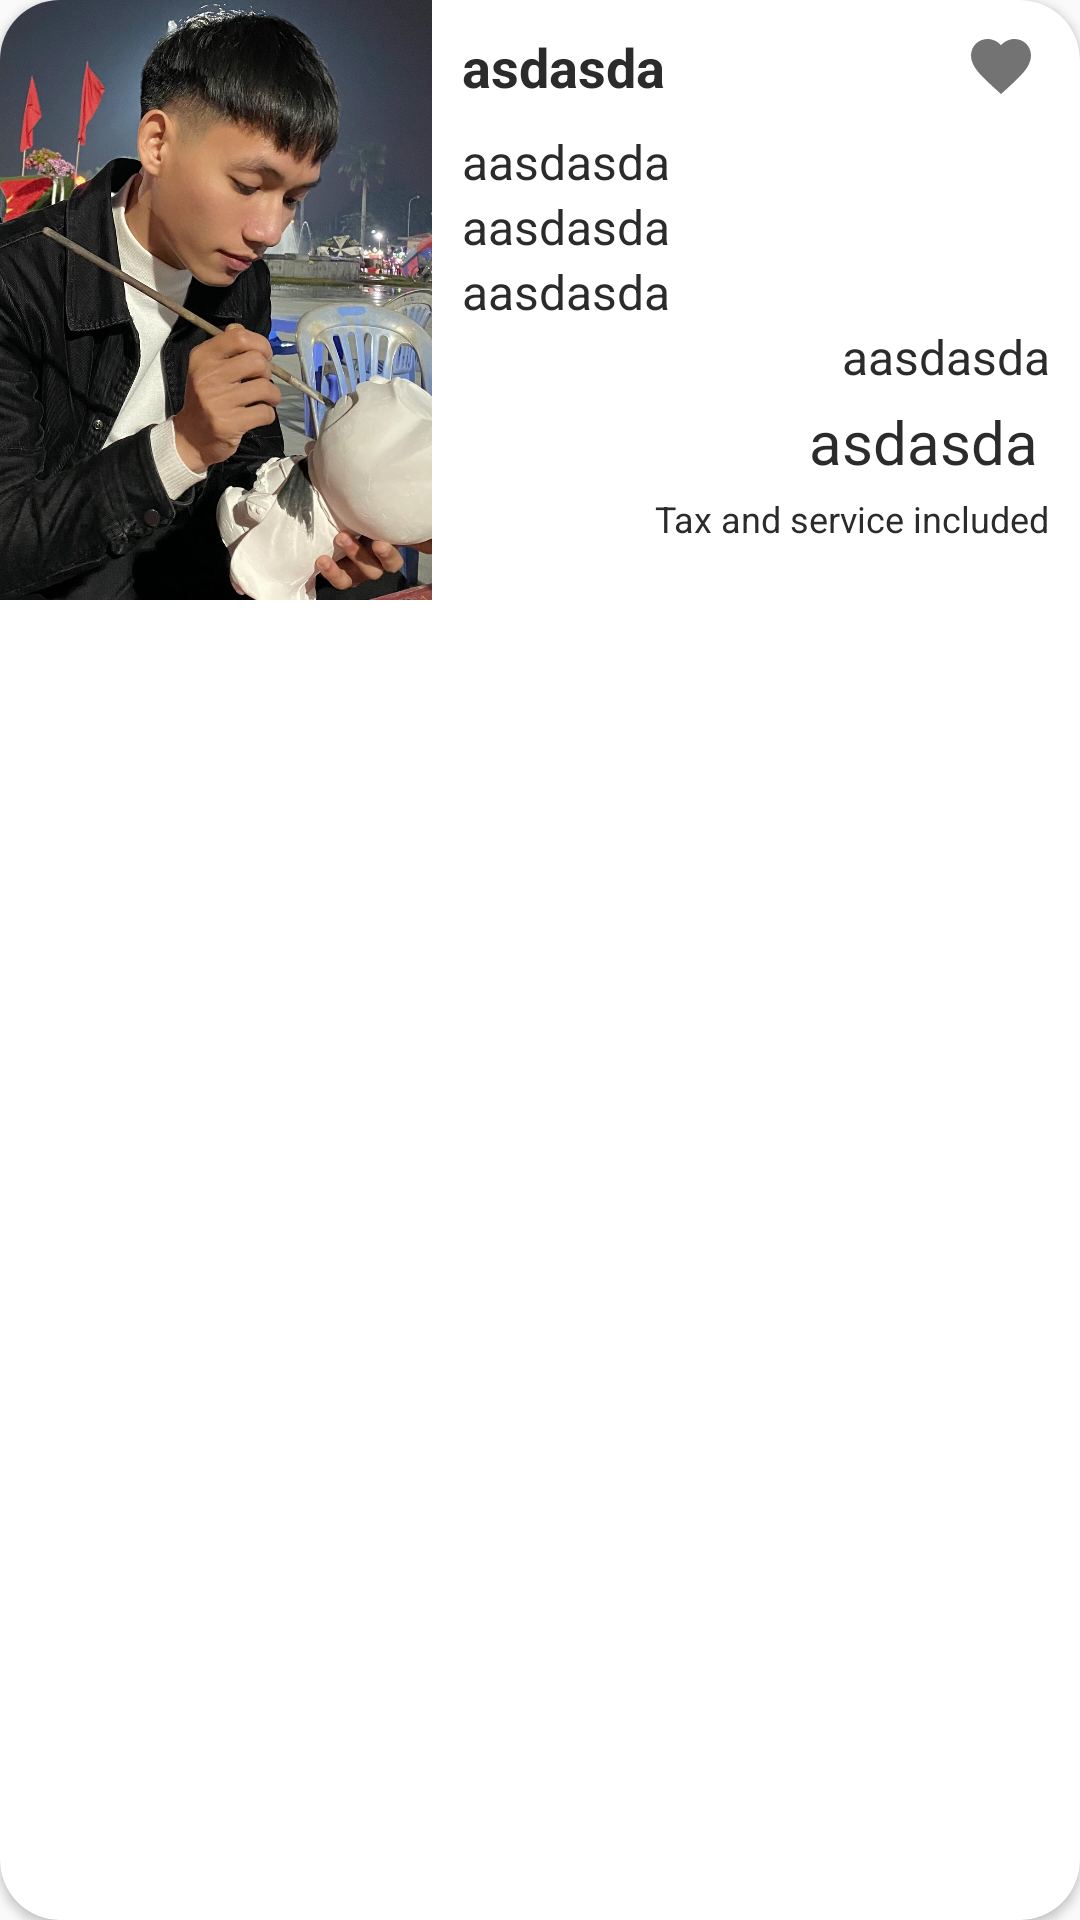

Produce the Android XML layout that renders to this screen, including the resource entries it uses.
<!-- AndroidManifest.xml: application theme AppTheme -->
<!-- res/layout/layout_item_hotel.xml -->
<?xml version="1.0" encoding="utf-8"?>
<androidx.cardview.widget.CardView xmlns:android="http://schemas.android.com/apk/res/android"
    xmlns:app="http://schemas.android.com/apk/res-auto"
    android:id="@+id/layout_card"
    android:layout_width="match_parent"
    android:layout_height="wrap_content"
    android:layout_margin="@dimen/margin_10"
    android:orientation="vertical"
    app:cardCornerRadius="@dimen/margin_20">

    <LinearLayout
        android:layout_width="match_parent"
        android:layout_height="wrap_content"
        android:orientation="horizontal"
        android:weightSum="10">

        <ImageView
            android:id="@+id/img_item"
            android:layout_width="0dp"
            android:layout_height="200dp"
            android:layout_weight="4"
            android:scaleType="centerCrop"
            android:src="@drawable/aaa" />

        <LinearLayout
            android:layout_width="0dp"
            android:layout_height="200dp"
            android:layout_weight="6"
            android:orientation="vertical"
            android:padding="@dimen/margin_10">

            <LinearLayout
                android:layout_width="match_parent"
                android:layout_height="wrap_content"
                android:layout_gravity="center_vertical"
                android:orientation="horizontal">

                <TextView
                    android:id="@+id/tv_hotel_name"
                    android:layout_width="0dp"
                    android:layout_weight="5"
                    android:layout_height="match_parent"
                    android:layout_gravity="center_vertical"
                    android:text="asdasda"
                    android:textColor="@color/colorBlack"
                    android:textSize="@dimen/textSize18"
                    android:textStyle="bold" />

                <ImageView
                    android:id="@+id/img_favorite"
                    android:layout_width="0dp"
                    android:layout_weight="1"
                    android:layout_height="24dp"
                    android:layout_gravity="end"
                    android:src="@drawable/ic_favorite_2" />
            </LinearLayout>

            <LinearLayout
                android:layout_width="match_parent"
                android:layout_height="match_parent"
                android:gravity="center_vertical"
                android:orientation="vertical">

                <TextView
                    android:id="@+id/tv_rating_star"
                    android:layout_width="wrap_content"
                    android:layout_height="wrap_content"
                    android:drawablePadding="5dp"
                    android:gravity="center"
                    android:text="aasdasda"
                    android:textColor="@color/colorBlack"
                    android:textSize="@dimen/textSize16"
                    app:drawableEndCompat="@drawable/ic_star_rate" />

                <TextView
                    android:id="@+id/tv_rating_total"
                    android:layout_width="wrap_content"
                    android:layout_height="wrap_content"
                    android:gravity="center"
                    android:text="aasdasda"
                    android:textColor="@color/colorBlack"
                    android:textSize="@dimen/textSize16" />

                <TextView
                    android:id="@+id/tv_location"
                    android:layout_width="wrap_content"
                    android:layout_height="wrap_content"
                    android:gravity="end"
                    android:text="aasdasda"
                    android:textColor="@color/colorBlack"
                    android:textSize="@dimen/textSize16" />

                <TextView
                    android:id="@+id/tv_bed_des"
                    android:layout_width="wrap_content"
                    android:layout_height="wrap_content"
                    android:layout_gravity="end"
                    android:text="aasdasda"
                    android:textColor="@color/colorBlack"
                    android:textSize="@dimen/textSize16" />

                <TextView
                    android:id="@+id/tv_price"
                    android:layout_width="wrap_content"
                    android:layout_height="wrap_content"
                    android:layout_gravity="end"
                    android:text="asdasda"
                    android:layout_margin="@dimen/margin_4"
                    android:textColor="@color/colorBlack"
                    android:textSize="@dimen/textSize20" />

                <TextView
                    android:layout_width="wrap_content"
                    android:layout_height="wrap_content"
                    android:layout_gravity="end"
                    android:text="@string/txt_tax"
                    android:textColor="@color/colorBlack"
                    android:textSize="@dimen/textSize12" />
            </LinearLayout>

        </LinearLayout>
    </LinearLayout>

</androidx.cardview.widget.CardView>
<!-- resources referenced by this layout -->
<resources>
  <color name="colorBlack">#2B2B2B</color>
  <dimen name="margin_10">10dp</dimen>
  <dimen name="margin_20">20dp</dimen>
  <dimen name="margin_4">4dp</dimen>
  <dimen name="textSize12">12sp</dimen>
  <dimen name="textSize16">16sp</dimen>
  <dimen name="textSize18">18sp</dimen>
  <dimen name="textSize20">20sp</dimen>
  <!-- drawable aaa: jpg bitmap (drawable, 408183 bytes) -->
  <!-- drawable ic_favorite_2 (drawable) -->
  <vector android:height="24dp" android:tint="@color/colorGray"
      android:viewportHeight="24" android:viewportWidth="24"
      android:width="24dp" xmlns:android="http://schemas.android.com/apk/res/android">
      <path android:fillColor="@android:color/white" android:pathData="M12,21.35l-1.45,-1.32C5.4,15.36 2,12.28 2,8.5 2,5.42 4.42,3 7.5,3c1.74,0 3.41,0.81 4.5,2.09C13.09,3.81 14.76,3 16.5,3 19.58,3 22,5.42 22,8.5c0,3.78 -3.4,6.86 -8.55,11.54L12,21.35z"/>
  </vector>
  <string name="txt_tax">Tax and service included</string>
  <style name="AppTheme" parent="Theme.AppCompat.Light.NoActionBar">
          <item name="android:forceDarkAllowed" tools:targetApi="q">false</item>
          
          <item name="colorPrimary">@color/colorBlue</item>
          <item name="colorPrimaryDark">@color/colorBlue</item>
          <item name="colorAccent">@color/colorAccent</item>
          <item name="android:textColorPrimary">@color/colorWhite</item>
      </style>
  <color name="colorGray">#737373</color>
  <color name="colorBlue">#3258A3</color>
  <color name="colorAccent">#FF8000</color>
  <color name="colorWhite">#ffffff</color>
</resources>
